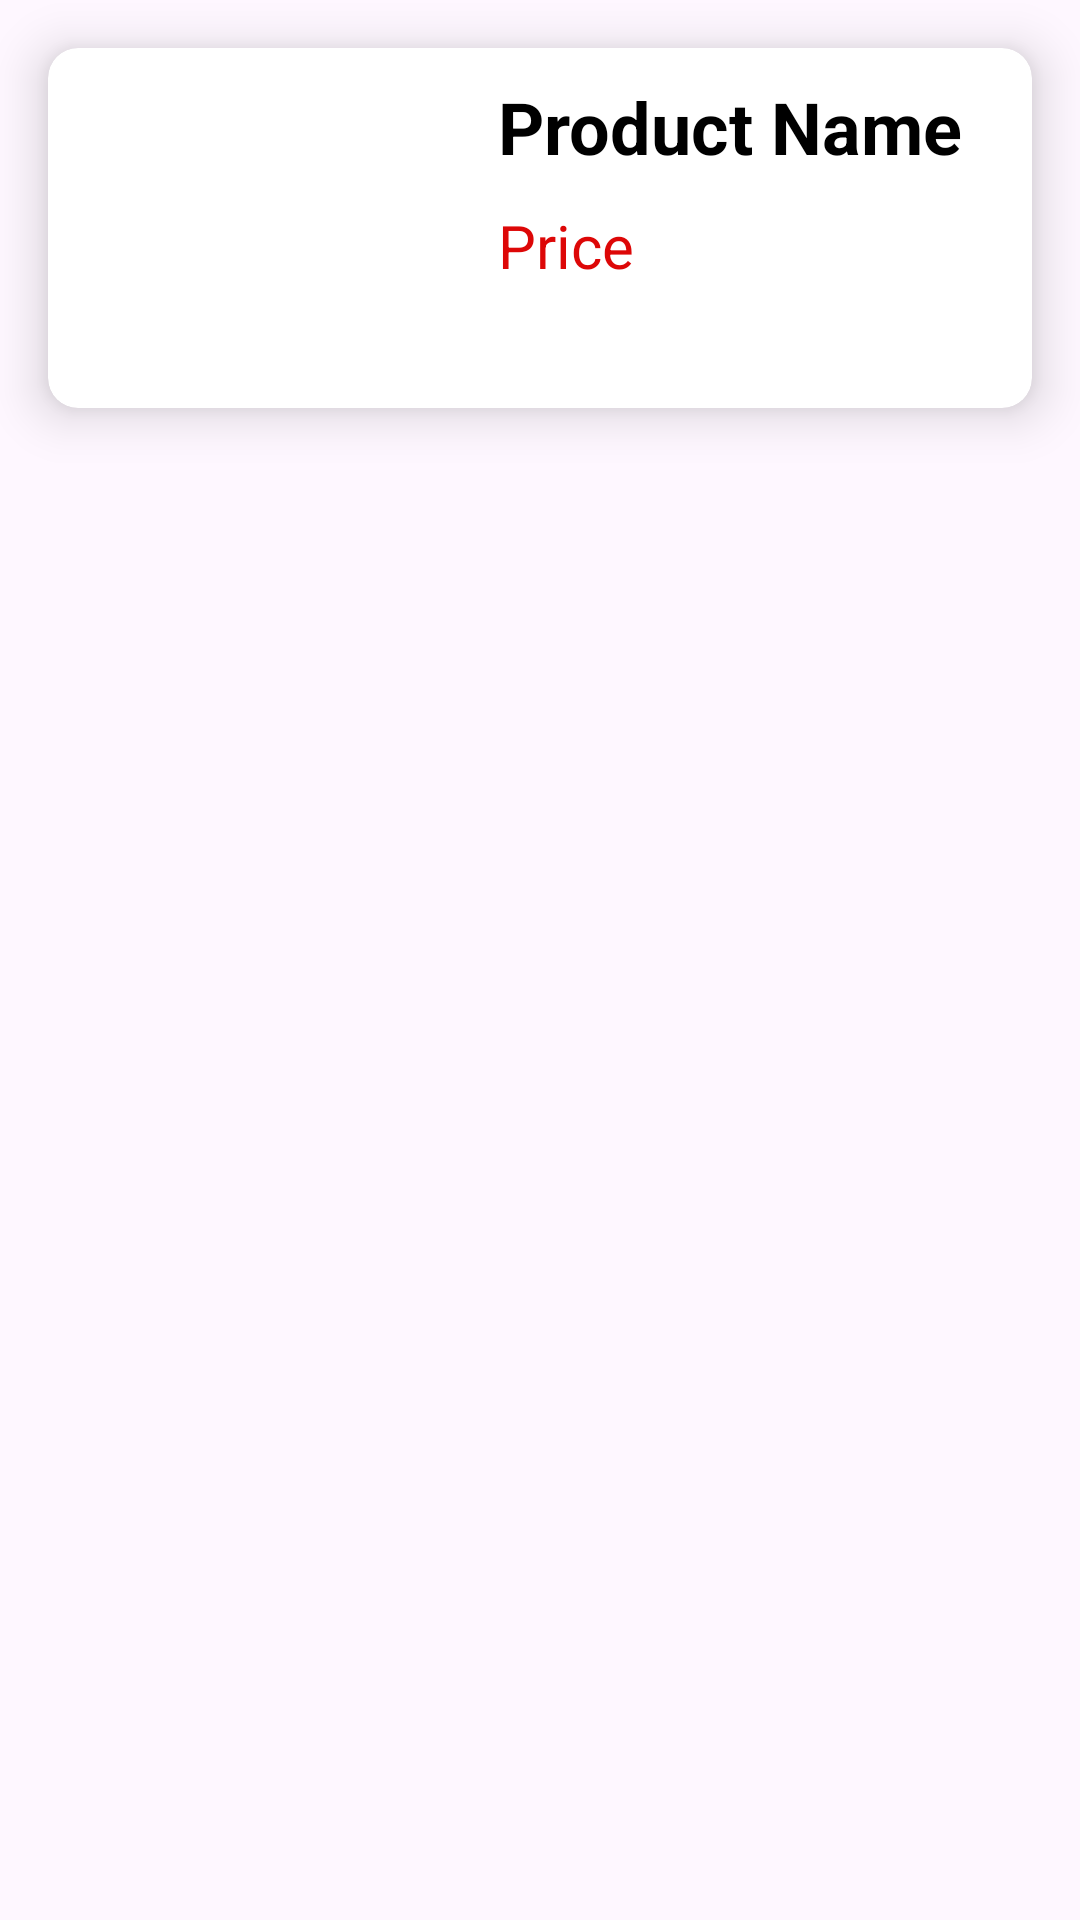

Reconstruct the res/layout file that produces this screen, plus the resources it refers to.
<!-- AndroidManifest.xml: application theme Theme.TechStore -->
<!-- res/layout/search_result_row.xml -->
<?xml version="1.0" encoding="utf-8"?>
<FrameLayout xmlns:android="http://schemas.android.com/apk/res/android"
    xmlns:app="http://schemas.android.com/apk/res-auto"
    xmlns:tools="http://schemas.android.com/tools"
    android:layout_width="match_parent"
    android:layout_height="wrap_content">

    <androidx.cardview.widget.CardView
        android:id="@+id/productCard"
        android:layout_width="match_parent"
        android:layout_height="120dp"
        app:cardElevation="10dp"
        android:layout_margin="16dp"
        app:cardCornerRadius="10dp"
        android:padding="20dp">

        <LinearLayout
            android:layout_width="match_parent"
            android:layout_height="wrap_content"
            android:paddingHorizontal="10dp"
            android:layout_gravity="center"
            android:orientation="horizontal">

            <ImageView
                android:id="@+id/productIcon"
                android:layout_width="100dp"
                android:layout_height="100dp"
                android:layout_margin="20dp"
                android:layout_gravity="center"
                tools:srcCompat="@tools:sample/avatars" />

            <LinearLayout
                android:layout_width="match_parent"
                android:layout_height="match_parent"
                android:orientation="vertical">

                <TextView
                    android:id="@+id/productTitle"
                    android:layout_width="wrap_content"
                    android:layout_height="wrap_content"
                    android:maxLines="2"
                    android:ellipsize="end"
                    android:layout_marginTop="10dp"
                    android:layout_gravity="start"
                    android:text="Product Name"
                    android:textSize="24dp"
                    android:textColor="@color/black"
                    android:textStyle="bold"/>

                <TextView
                    android:id="@+id/productPrice"
                    android:layout_width="wrap_content"
                    android:layout_height="wrap_content"
                    android:layout_marginTop="10dp"
                    android:layout_gravity="start"
                    android:textColor="@color/red"
                    android:text="Price"
                    android:textSize="20dp" />
            </LinearLayout>


        </LinearLayout>

    </androidx.cardview.widget.CardView>
</FrameLayout>
<!-- resources referenced by this layout -->
<resources>
  <color name="black">#FF000000</color>
  <color name="red">#DD0707</color>
  <style name="Theme.TechStore" parent="Base.Theme.TechStore" />
  <style name="Base.Theme.TechStore" parent="Theme.Material3.DayNight.NoActionBar">
          
           <item name="colorPrimary">@color/blue</item>
      </style>
  <color name="blue">#0479FF</color>
</resources>
